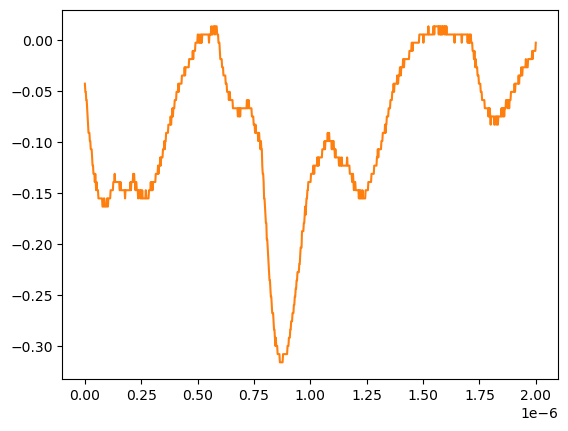

Source data for this figure (header and first rows):
# KEYSIGHT TECHNOLOGIES, MSO-X 3024T, MY58262555, 07.30.2019051434
# time, 1
# 2024-07-24 15:44:40.329196
0.000000000000000000e+00, -4.251259999999999761e-02
2.002002002002001797e-09, -5.055280000000000190e-02
4.004004004004003593e-09, -5.055280000000000190e-02
6.006006006006005804e-09, -5.859299999999999925e-02
8.008008008008007187e-09, -5.859299999999999925e-02
1.001001001001000857e-08, -6.663320000000000354e-02
1.201201201201201161e-08, -7.467340000000000089e-02
1.401401401401401299e-08, -8.271359999999999824e-02
1.601601601601601437e-08, -9.075379999999999558e-02
1.801801801801801741e-08, -9.075379999999999558e-02
2.002002002002001714e-08, -9.075379999999999558e-02
2.202202202202202018e-08, -9.879400000000000681e-02
2.402402402402402322e-08, -9.879400000000000681e-02
2.602602602602602294e-08, -1.068339999999999984e-01
2.802802802802802598e-08, -1.068339999999999984e-01
3.003003003003002571e-08, -1.068339999999999984e-01
3.203203203203202875e-08, -1.148740000000000039e-01
3.403403403403403179e-08, -1.229149999999999965e-01
3.603603603603603482e-08, -1.229149999999999965e-01
3.803803803803803124e-08, -1.309549999999999881e-01
4.004004004004003428e-08, -1.309549999999999881e-01
4.204204204204203732e-08, -1.309549999999999881e-01
4.404404404404404036e-08, -1.389950000000000074e-01
4.604604604604604339e-08, -1.309549999999999881e-01
4.804804804804804643e-08, -1.389950000000000074e-01
5.005005005005004285e-08, -1.470349999999999990e-01
5.205205205205204589e-08, -1.389950000000000074e-01
5.405405405405404893e-08, -1.470349999999999990e-01
5.605605605605605196e-08, -1.470349999999999990e-01
5.805805805805805500e-08, -1.470349999999999990e-01
6.006006006006005142e-08, -1.550749999999999906e-01
6.206206206206205446e-08, -1.550749999999999906e-01
6.406406406406405750e-08, -1.550749999999999906e-01
6.606606606606606053e-08, -1.550749999999999906e-01
6.806806806806806357e-08, -1.550749999999999906e-01
7.007007007007006661e-08, -1.550749999999999906e-01
7.207207207207206965e-08, -1.550749999999999906e-01
7.407407407407407268e-08, -1.550749999999999906e-01
7.607607607607606249e-08, -1.550749999999999906e-01
7.807807807807806552e-08, -1.631160000000000110e-01
8.008008008008006856e-08, -1.631160000000000110e-01
8.208208208208207160e-08, -1.631160000000000110e-01
8.408408408408407464e-08, -1.550749999999999906e-01
8.608608608608607767e-08, -1.550749999999999906e-01
8.808808808808808071e-08, -1.631160000000000110e-01
9.009009009009008375e-08, -1.631160000000000110e-01
9.209209209209208679e-08, -1.631160000000000110e-01
9.409409409409408982e-08, -1.631160000000000110e-01
9.609609609609609286e-08, -1.631160000000000110e-01
9.809809809809808266e-08, -1.550749999999999906e-01
1.001001001001000857e-07, -1.550749999999999906e-01
1.021021021021020887e-07, -1.631160000000000110e-01
1.041041041041040918e-07, -1.550749999999999906e-01
1.061061061061060948e-07, -1.550749999999999906e-01
1.081081081081080979e-07, -1.550749999999999906e-01
1.101101101101101009e-07, -1.550749999999999906e-01
1.121121121121121039e-07, -1.550749999999999906e-01
1.141141141141141070e-07, -1.470349999999999990e-01
... 942 more rows
